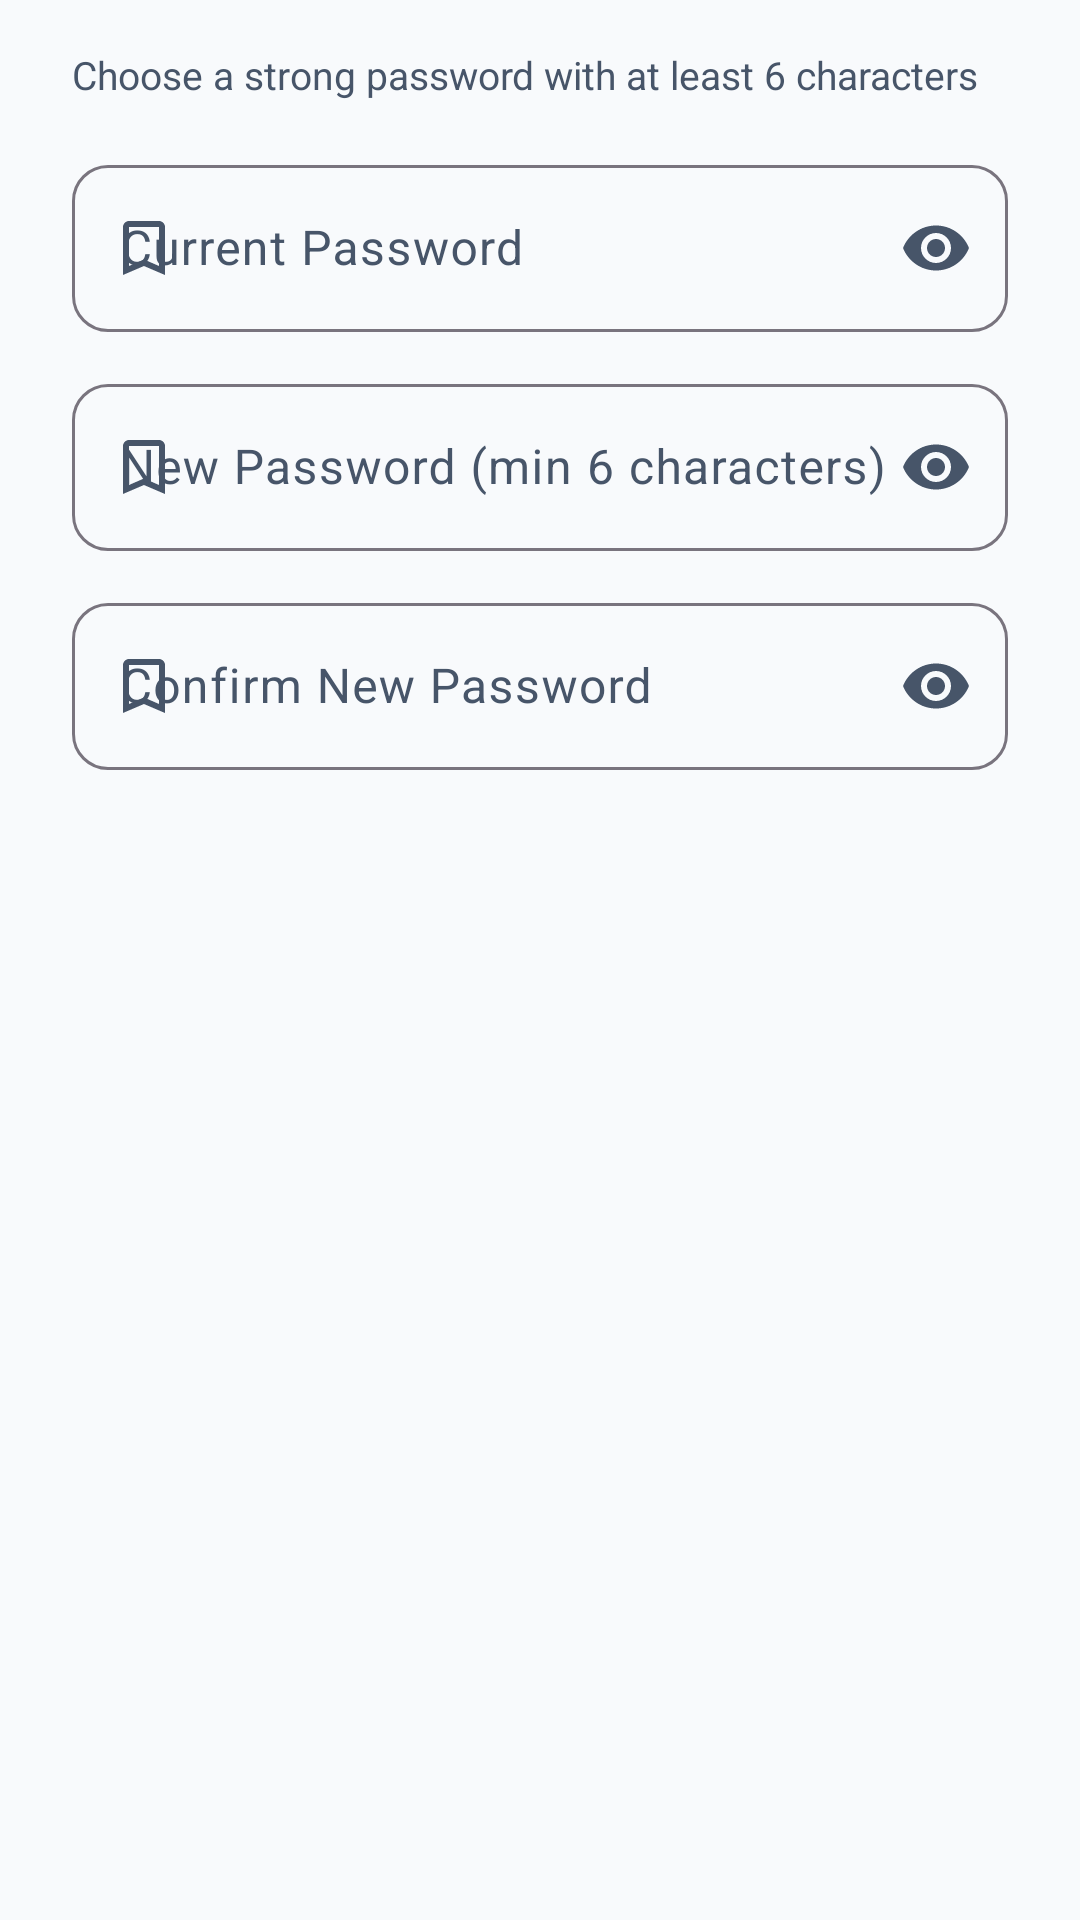

Produce the Android XML layout that renders to this screen, including the resource entries it uses.
<!-- AndroidManifest.xml: application theme Theme.PricePulse -->
<!-- res/layout/dialog_change_password.xml -->
<?xml version="1.0" encoding="utf-8"?>
<LinearLayout xmlns:android="http://schemas.android.com/apk/res/android"
    xmlns:app="http://schemas.android.com/apk/res-auto"
    android:layout_width="match_parent"
    android:layout_height="wrap_content"
    android:orientation="vertical"
    android:paddingStart="24dp"
    android:paddingTop="16dp"
    android:paddingEnd="24dp"
    android:paddingBottom="8dp">

    <TextView
        android:layout_width="wrap_content"
        android:layout_height="wrap_content"
        android:text="Choose a strong password with at least 6 characters"
        android:textColor="@color/text_secondary"
        android:textSize="13sp" />

    <com.google.android.material.textfield.TextInputLayout
        style="@style/Widget.Material3.TextInputLayout.OutlinedBox"
        android:layout_width="match_parent"
        android:layout_height="wrap_content"
        android:layout_marginTop="16dp"
        android:hint="Current Password"
        app:boxCornerRadiusBottomEnd="12dp"
        app:boxCornerRadiusBottomStart="12dp"
        app:boxCornerRadiusTopEnd="12dp"
        app:boxCornerRadiusTopStart="12dp"
        app:endIconMode="password_toggle"
        app:startIconDrawable="@drawable/ic_bookmark">

        <com.google.android.material.textfield.TextInputEditText
            android:id="@+id/etCurrentPassword"
            android:layout_width="match_parent"
            android:layout_height="wrap_content"
            android:inputType="textPassword"
            android:maxLines="1" />
    </com.google.android.material.textfield.TextInputLayout>

    <com.google.android.material.textfield.TextInputLayout
        style="@style/Widget.Material3.TextInputLayout.OutlinedBox"
        android:layout_width="match_parent"
        android:layout_height="wrap_content"
        android:layout_marginTop="12dp"
        android:hint="New Password (min 6 characters)"
        app:boxCornerRadiusBottomEnd="12dp"
        app:boxCornerRadiusBottomStart="12dp"
        app:boxCornerRadiusTopEnd="12dp"
        app:boxCornerRadiusTopStart="12dp"
        app:endIconMode="password_toggle"
        app:startIconDrawable="@drawable/ic_bookmark">

        <com.google.android.material.textfield.TextInputEditText
            android:id="@+id/etNewPassword"
            android:layout_width="match_parent"
            android:layout_height="wrap_content"
            android:inputType="textPassword"
            android:maxLines="1" />
    </com.google.android.material.textfield.TextInputLayout>

    <com.google.android.material.textfield.TextInputLayout
        style="@style/Widget.Material3.TextInputLayout.OutlinedBox"
        android:layout_width="match_parent"
        android:layout_height="wrap_content"
        android:layout_marginTop="12dp"
        android:hint="Confirm New Password"
        app:boxCornerRadiusBottomEnd="12dp"
        app:boxCornerRadiusBottomStart="12dp"
        app:boxCornerRadiusTopEnd="12dp"
        app:boxCornerRadiusTopStart="12dp"
        app:endIconMode="password_toggle"
        app:startIconDrawable="@drawable/ic_bookmark">

        <com.google.android.material.textfield.TextInputEditText
            android:id="@+id/etConfirmNewPassword"
            android:layout_width="match_parent"
            android:layout_height="wrap_content"
            android:inputType="textPassword"
            android:maxLines="1" />
    </com.google.android.material.textfield.TextInputLayout>

</LinearLayout>
<!-- resources referenced by this layout -->
<resources>
  <color name="text_secondary">#475569</color>
  <!-- drawable ic_bookmark (drawable) -->
  <vector xmlns:android="http://schemas.android.com/apk/res/android"
      android:width="24dp"
      android:height="24dp"
      android:viewportWidth="24"
      android:viewportHeight="24">
    <path
        android:fillColor="#1E40AF"
        android:pathData="M17,3H7c-1.1,0 -2,0.9 -2,2v16l7,-3 7,3V5c0,-1.1 -0.9,-2 -2,-2zm0,15l-5,-2.18L7,18V5h10v13z"/>
  </vector>
  <style name="Theme.PricePulse" parent="Base.Theme.PricePulse" />
  <style name="Base.Theme.PricePulse" parent="Theme.Material3.Light.NoActionBar">
          
          <item name="colorPrimary">@color/primary</item>
          <item name="colorPrimaryVariant" tools:ignore="PrivateResource">@color/primary_variant</item>
          <item name="colorOnPrimary">@color/on_primary</item>
          <item name="colorPrimaryContainer">@color/primary_container</item>
          <item name="colorOnPrimaryContainer">@color/on_primary_container</item>
  
          
          <item name="colorSecondary">@color/secondary</item>
          <item name="colorSecondaryVariant" tools:ignore="PrivateResource">@color/secondary_variant</item>
          <item name="colorOnSecondary">@color/on_secondary</item>
          <item name="colorSecondaryContainer">@color/secondary_container</item>
          <item name="colorOnSecondaryContainer">@color/on_secondary_container</item>
  
          
          <item name="colorError">@color/price_overpriced</item>
          <item name="colorOnError">@color/white</item>
  
          
          <item name="android:windowBackground">@color/background_light</item>
          <item name="android:colorBackground">@color/background_light</item>
          <item name="colorSurface">@color/surface_light</item>
          <item name="colorOnSurface">@color/text_primary</item>
          <item name="colorSurfaceVariant">@color/surface_variant_light</item>
          <item name="colorOnSurfaceVariant">@color/text_secondary</item>
  
          
          <item name="android:statusBarColor">@color/background_light</item>
          <item name="android:windowLightStatusBar">true</item>
          <item name="android:navigationBarColor">@color/background_light</item>
          <item name="android:windowLightNavigationBar" tools:targetApi="o_mr1">true</item>
      </style>
  <color name="primary">#1E40AF</color>
  <color name="primary_variant">#1E3A8A</color>
  <color name="on_primary">#FFFFFF</color>
  <color name="primary_container">#EFF6FF</color>
  <color name="on_primary_container">#1E3A8A</color>
  <color name="secondary">#0D9488</color>
  <color name="secondary_variant">#0F766E</color>
  <color name="on_secondary">#FFFFFF</color>
  <color name="secondary_container">#F0FDFA</color>
  <color name="on_secondary_container">#134E4A</color>
  <color name="price_overpriced">#DC2626</color>
  <color name="white">#FFFFFFFF</color>
  <color name="background_light">#F8FAFC</color>
  <color name="surface_light">#FFFFFF</color>
  <color name="text_primary">#0F172A</color>
  <color name="surface_variant_light">#F1F5F9</color>
</resources>
